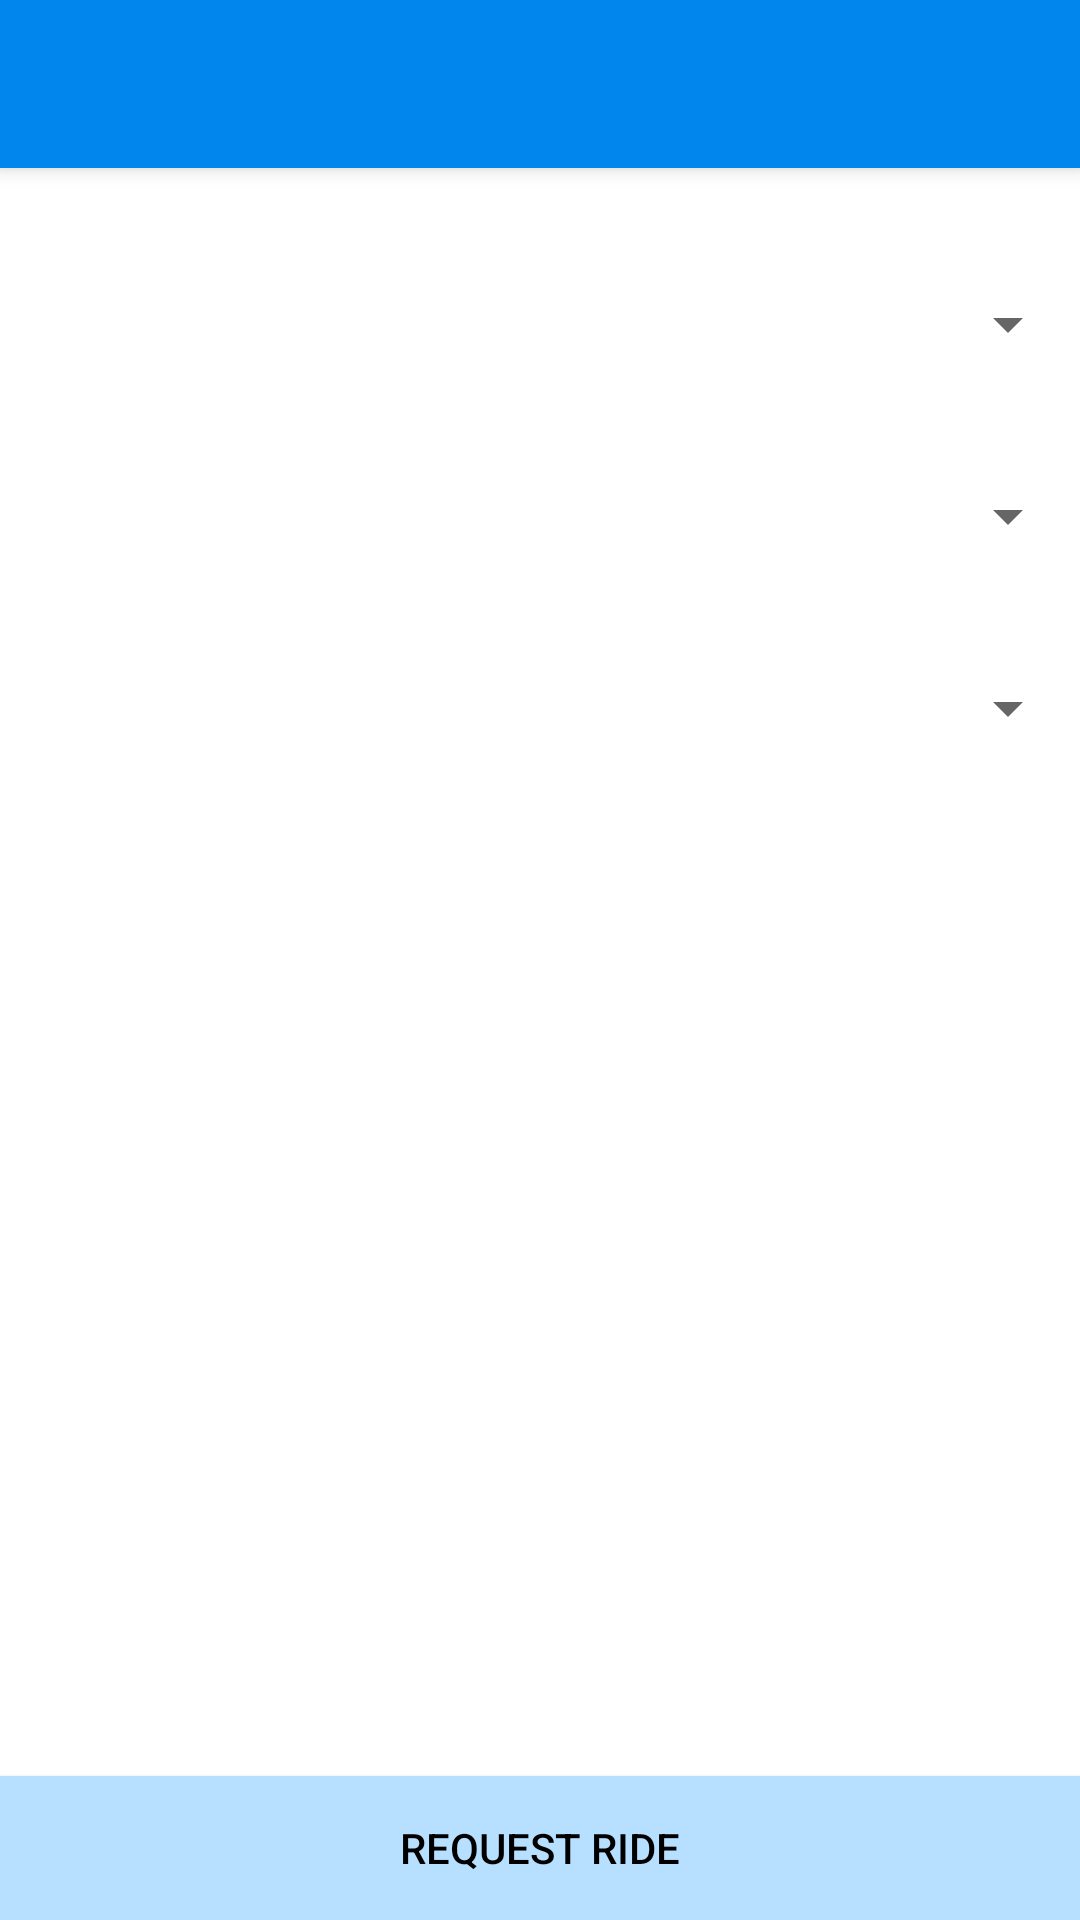

Layout XML and referenced resources for this Android screen:
<!-- AndroidManifest.xml: application theme AppTheme -->
<!-- res/layout/app_bar_request_ride.xml -->
<?xml version="1.0" encoding="utf-8"?>
<android.support.design.widget.CoordinatorLayout xmlns:android="http://schemas.android.com/apk/res/android"
    xmlns:app="http://schemas.android.com/apk/res-auto"
    xmlns:tools="http://schemas.android.com/tools"
    android:layout_width="match_parent"
    android:layout_height="match_parent"
    tools:context="com.techwarriors.mav_rider.RequestRide">

    <android.support.design.widget.AppBarLayout
        android:layout_width="match_parent"
        android:layout_height="wrap_content"
        android:theme="@style/AppTheme.AppBarOverlay">

        <android.support.v7.widget.Toolbar
            android:id="@+id/toolbar"
            android:layout_width="match_parent"
            android:layout_height="?attr/actionBarSize"
            android:background="?attr/colorPrimary"
            app:popupTheme="@style/AppTheme.PopupOverlay" />

    </android.support.design.widget.AppBarLayout>

    <include layout="@layout/content_request_ride" />

</android.support.design.widget.CoordinatorLayout>
<!-- res/layout/content_request_ride.xml (included above) -->
<?xml version="1.0" encoding="utf-8"?>
<RelativeLayout xmlns:android="http://schemas.android.com/apk/res/android"
    xmlns:app="http://schemas.android.com/apk/res-auto"
    xmlns:tools="http://schemas.android.com/tools"
    android:layout_width="match_parent"
    android:background="#ffffff"
    android:layout_height="match_parent"
    app:layout_behavior="@string/appbar_scrolling_view_behavior"
    tools:context="com.techwarriors.mav_rider.RequestRide"
    tools:showIn="@layout/app_bar_request_ride">


    <Spinner
        android:id="@+id/spinner"
        android:textColor="#ffffff"
        android:layout_width="match_parent"
        android:layout_height="wrap_content"
        android:layout_alignParentTop="true"
        android:layout_centerHorizontal="true"
        android:layout_marginTop="40dp" />

    <Spinner
        android:id="@+id/spinner2"
        android:layout_width="match_parent"
        android:textColor="#ffffff"
        android:layout_height="wrap_content"
        android:layout_alignParentStart="true"
        android:layout_below="@+id/spinner"
        android:layout_marginTop="40dp" />

    <Spinner
        android:id="@+id/spinner3"
        android:layout_width="match_parent"
        android:layout_height="wrap_content"
        android:layout_alignParentStart="true"
        android:textColor="#ffffff"
        android:layout_below="@+id/spinner2"
        android:layout_marginTop="40dp" />

    <Button
        android:id="@+id/button5"
        android:layout_width="match_parent"
        android:background="#b7dfff"
        android:layout_height="wrap_content"
        android:layout_alignParentBottom="true"
        android:layout_alignParentStart="true"
        android:onClick="onRequest"
        android:text="Request Ride"
        android:textColor="#000000"/>
</RelativeLayout>
<!-- resources referenced by this layout -->
<resources>
  <style name="AppTheme.AppBarOverlay" parent="ThemeOverlay.AppCompat.Dark.ActionBar" />
  <style name="AppTheme.PopupOverlay" parent="ThemeOverlay.AppCompat.Light" />
  <style name="AppTheme" parent="Theme.AppCompat.Light.DarkActionBar">
          
          <item name="colorPrimary">@color/colorPrimary</item>
          <item name="colorPrimaryDark">@color/colorPrimaryDark</item>
          <item name="colorAccent">@color/colorPrimary</item>
          <item name="android:textColorPrimaryInverse">@android:color/white</item>
          <item name="android:textColorPrimary">@color/colorPrimaryDark</item>
          <item name="android:windowBackground">@android:color/white</item>
      </style>
  <color name="colorPrimary">#0086ed</color>
  <color name="colorPrimaryDark">#0064b1</color>
</resources>
